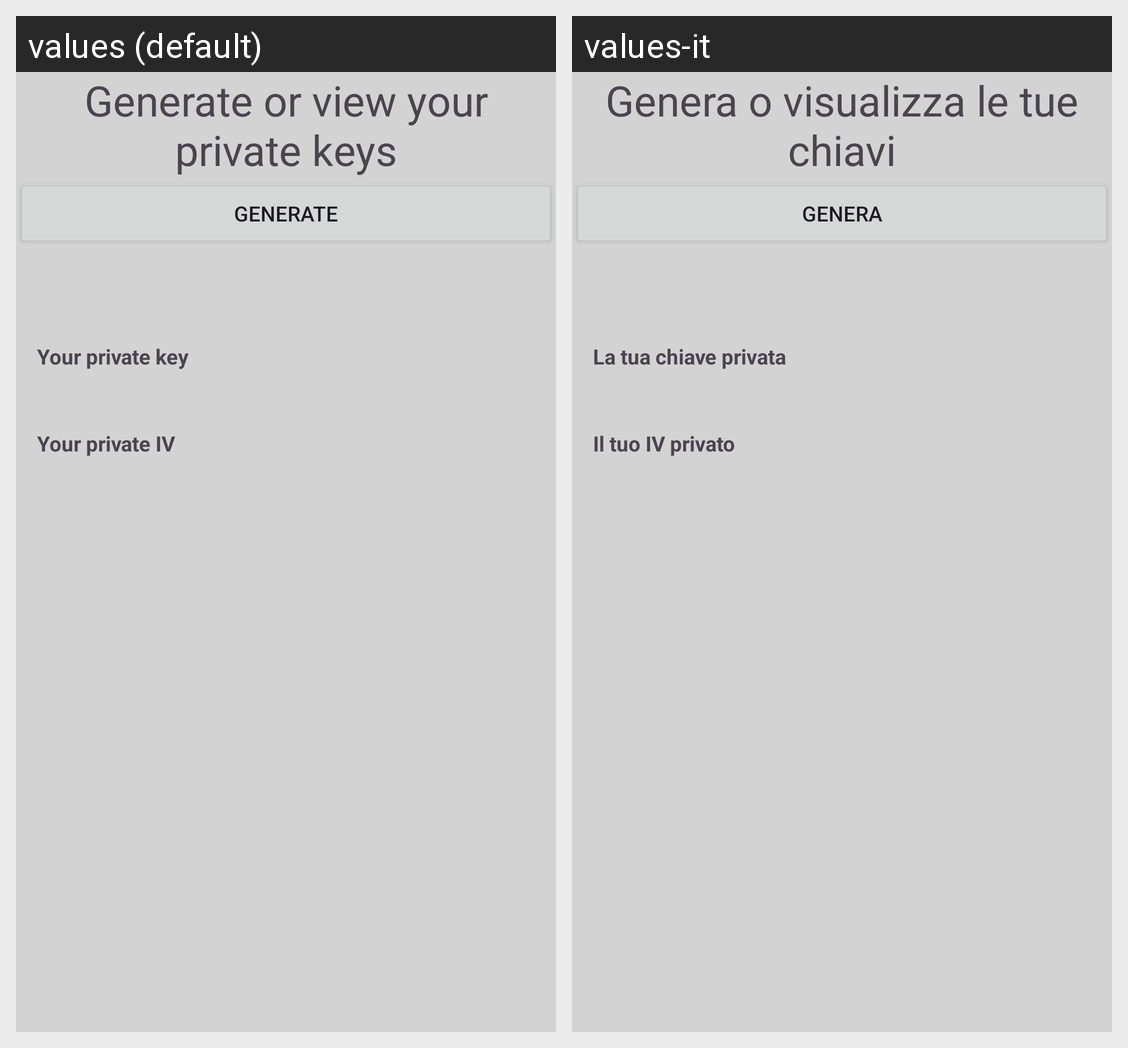

Locale-by-locale string values for the Android screen shown in this grid:
Android screen res/layout/keys_layout.xml rendered under 2 locales, left to right: values (default), values-it. Device: Nexus 5 (rendered at 1080×1920; each locale shown at half size, 540×960, under a caption strip naming it); theme Theme.geofencepoc.
Strings drawn on this screen, with the default value and each locale's value (text and hints the layout hard-codes, and strings that could not be matched under every locale, appear in the picture but are not listed):

generate_keys
  values: Generate or view your private keys
  values-it: Genera o visualizza le tue chiavi

generate
  values: Generate
  values-it: Genera

your_pvt_keys
  values: Your private key
  values-it: La tua chiave privata

your_pvt_iv
  values: Your private IV
  values-it: Il tuo IV privato
